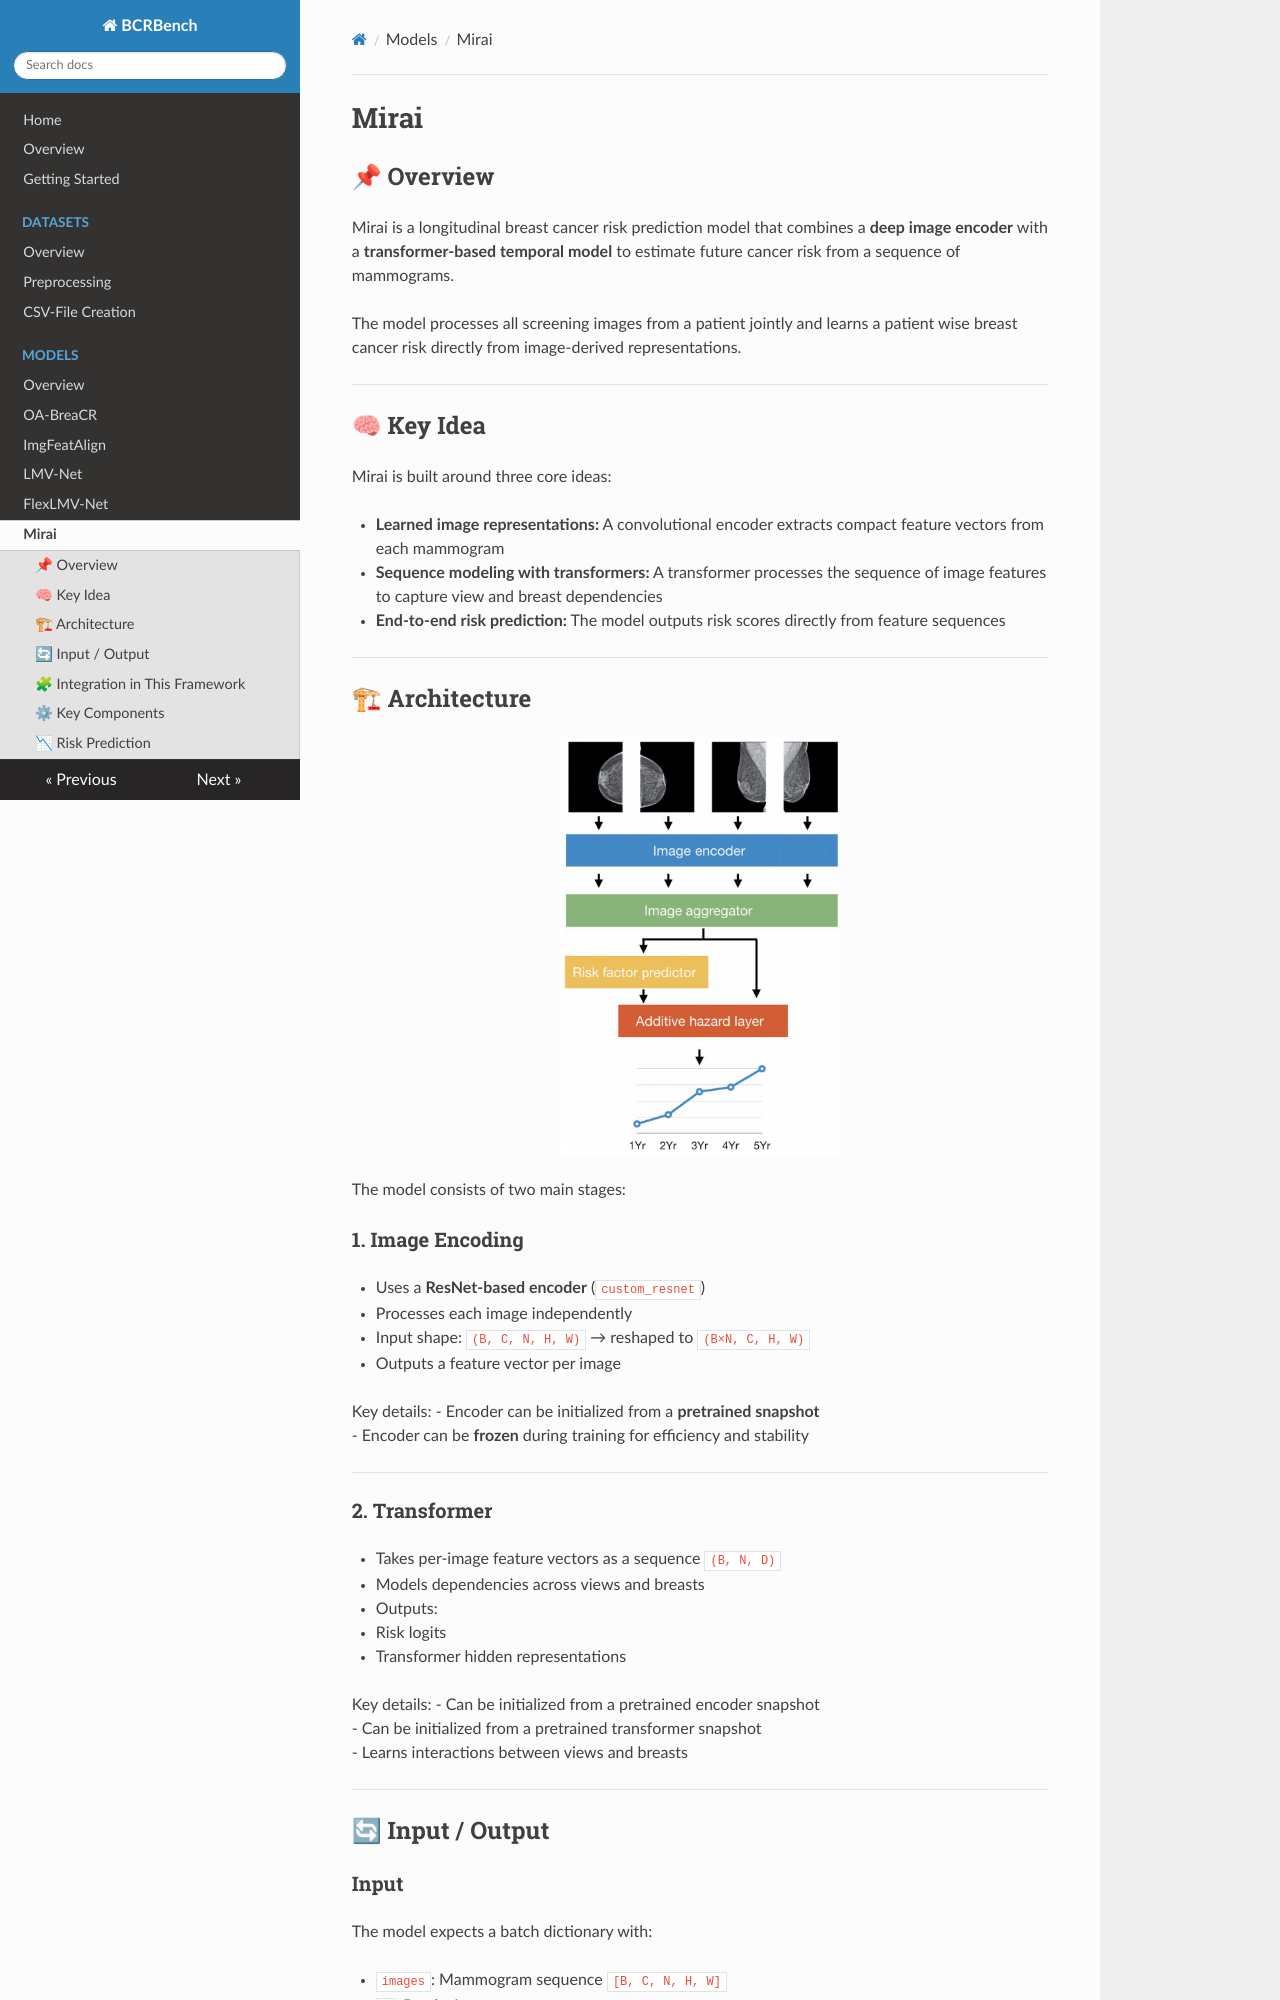

repository: sot176/BCRBench · page: models/mirai/index.html · generator: mkdocs

# Mirai

## 📌 Overview

Mirai is a longitudinal breast cancer risk prediction model that combines a **deep image encoder** with a **transformer-based temporal model** to estimate future cancer risk from a sequence of mammograms.

The model processes all screening images from a patient jointly and learns a patient wise breast cancer risk directly from image-derived representations.

---

## 🧠 Key Idea

Mirai is built around three core ideas:

- **Learned image representations:** A convolutional encoder extracts compact feature vectors from each mammogram  
- **Sequence modeling with transformers:** A transformer processes the sequence of image features to capture view and breast dependencies  
- **End-to-end risk prediction:** The model outputs risk scores directly from feature sequences  

---

## 🏗 Architecture

<p align="center">
  <img src="../figs/mirai.png" alt="Mirai Architecture" width="280"/>
</p>

The model consists of two main stages:

### 1. Image Encoding
- Uses a **ResNet-based encoder** (`custom_resnet`)  
- Processes each image independently  
- Input shape: `(B, C, N, H, W)` → reshaped to `(B×N, C, H, W)`  
- Outputs a feature vector per image  

Key details:
- Encoder can be initialized from a **pretrained snapshot**  
- Encoder can be **frozen** during training for efficiency and stability  

---

### 2. Transformer
- Takes per-image feature vectors as a sequence `(B, N, D)`  
- Models  dependencies across views and breasts
- Outputs:
  - Risk logits  
  - Transformer hidden representations  

Key details:
- Can be initialized from a pretrained encoder snapshot  
- Can be initialized from a pretrained transformer snapshot  
- Learns interactions between views and breasts

---

## 🔄 Input / Output
